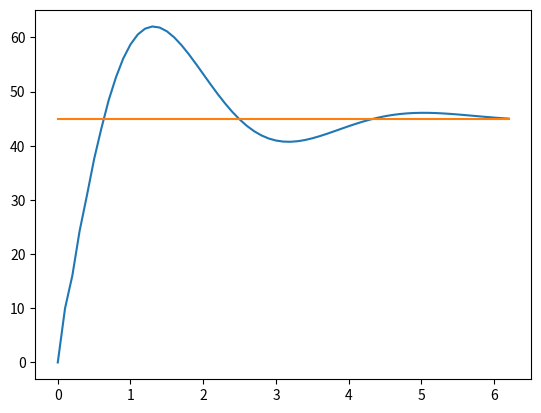

Write the Python code that produced this figure.
import matplotlib.pyplot as plt
import time
from scipy.optimize import minimize  # For optimization-based autotuning


# Define constants (initial guess for PID parameters)
Kp = 0.2
Ki = 0.05
Kd = 0.5
dt = 0.1  # Simulation time step (seconds)

# Initial conditions
panel_position = 0.0  # Degrees
set_sun_position = 45.0  # Degrees (desired sun position)
error_integral = 0.0
previous_error = 0.0

# Simulation data (pre-allocate for efficiency)
time_data = [0]  # Initialize with starting time (0)
panel_position_data = [panel_position]
error_data = []
sun_data = [set_sun_position]  # Add initial sun position


def control_loop(Kp, Ki, Kd):
    global panel_position, error_integral, previous_error

    # Calculate error
    error = set_sun_position - panel_position

    # Update integral term
    error_integral += error

    # Update derivative term
    derivative = error - previous_error
    previous_error = error

    # Calculate PID control output
    control_output = Kp * error + Ki * error_integral + Kd * derivative

    # Limit control output (optional)
    control_output = max(min(control_output, 10.0), -10.0)  # Example limits

    # Update panel position (simulation only)
    panel_position += control_output

    # Record data (append for efficiency)
    time_data.append(time_data[-1] + dt)  # Update time based on previous time
    panel_position_data.append(panel_position)
    error_data.append(error)
    sun_data.append(set_sun_position)

    return abs(error)  # Return absolute error for cost function


def autotune(dt, set_sun_position):
    """
    Performs optimization-based PID autotuning.

    Args:
        dt (float): Simulation time step.
        set_sun_position (float): Desired sun position.

    Returns:
        tuple: (Kp, Ki, Kd): Optimized PID parameters.
    """

    def cost_function(params):
        """
        Cost function to minimize: sum of squared errors during simulation.

        Args:
            params (list): List of PID parameters (Kp, Ki, Kd).

        Returns:
            float: Sum of squared errors.
        """
        Kp, Ki, Kd = params
        error_sum = 0
        panel_position = 0.0
        error_integral = 0.0
        previous_error = 0.0

        for _ in range(100):  # Simulate for a fixed duration
            error = set_sun_position - panel_position
            error_integral += error
            derivative = error - previous_error
            previous_error = error

            control_output = Kp * error + Ki * error_integral + Kd * derivative
            panel_position += control_output * dt
            error_sum += error**2

        return error_sum

    # Perform optimization to minimize cost function
    bounds = ((0, 10), (0, 1), (0, 10))  # Define reasonable bounds for PID parameters
    result = minimize(cost_function, x0=[Kp, Ki, Kd], method='SLSQP', bounds=bounds)
    return result.x  # Return optimized parameters


# Autotune PID parameters
Kp, Ki, Kd = autotune(dt, set_sun_position)
print(f"Optimized PID parameters: Kp={Kp:.2f}, Ki={Ki:.4f}, Kd={Kd:.2f}")

# Simulation loop
Kp = 0.2
Ki = 0.05
Kd = 0.5
precision = 0.1
start_time = time.perf_counter()

while control_loop(Kp, Ki, Kd) > precision:
    pass

end_time = time.perf_counter()

# Calculate total simulation time
simulation_time = end_time - start_time


# Print results
print(f"Panel reached set-point in {simulation_time} seconds.")

# Plotting (unchanged)
plt.plot(time_data, panel_position_data, label="Panel Position")
plt.plot(time_data, sun_data, label="Desired Position")
plt.show()
